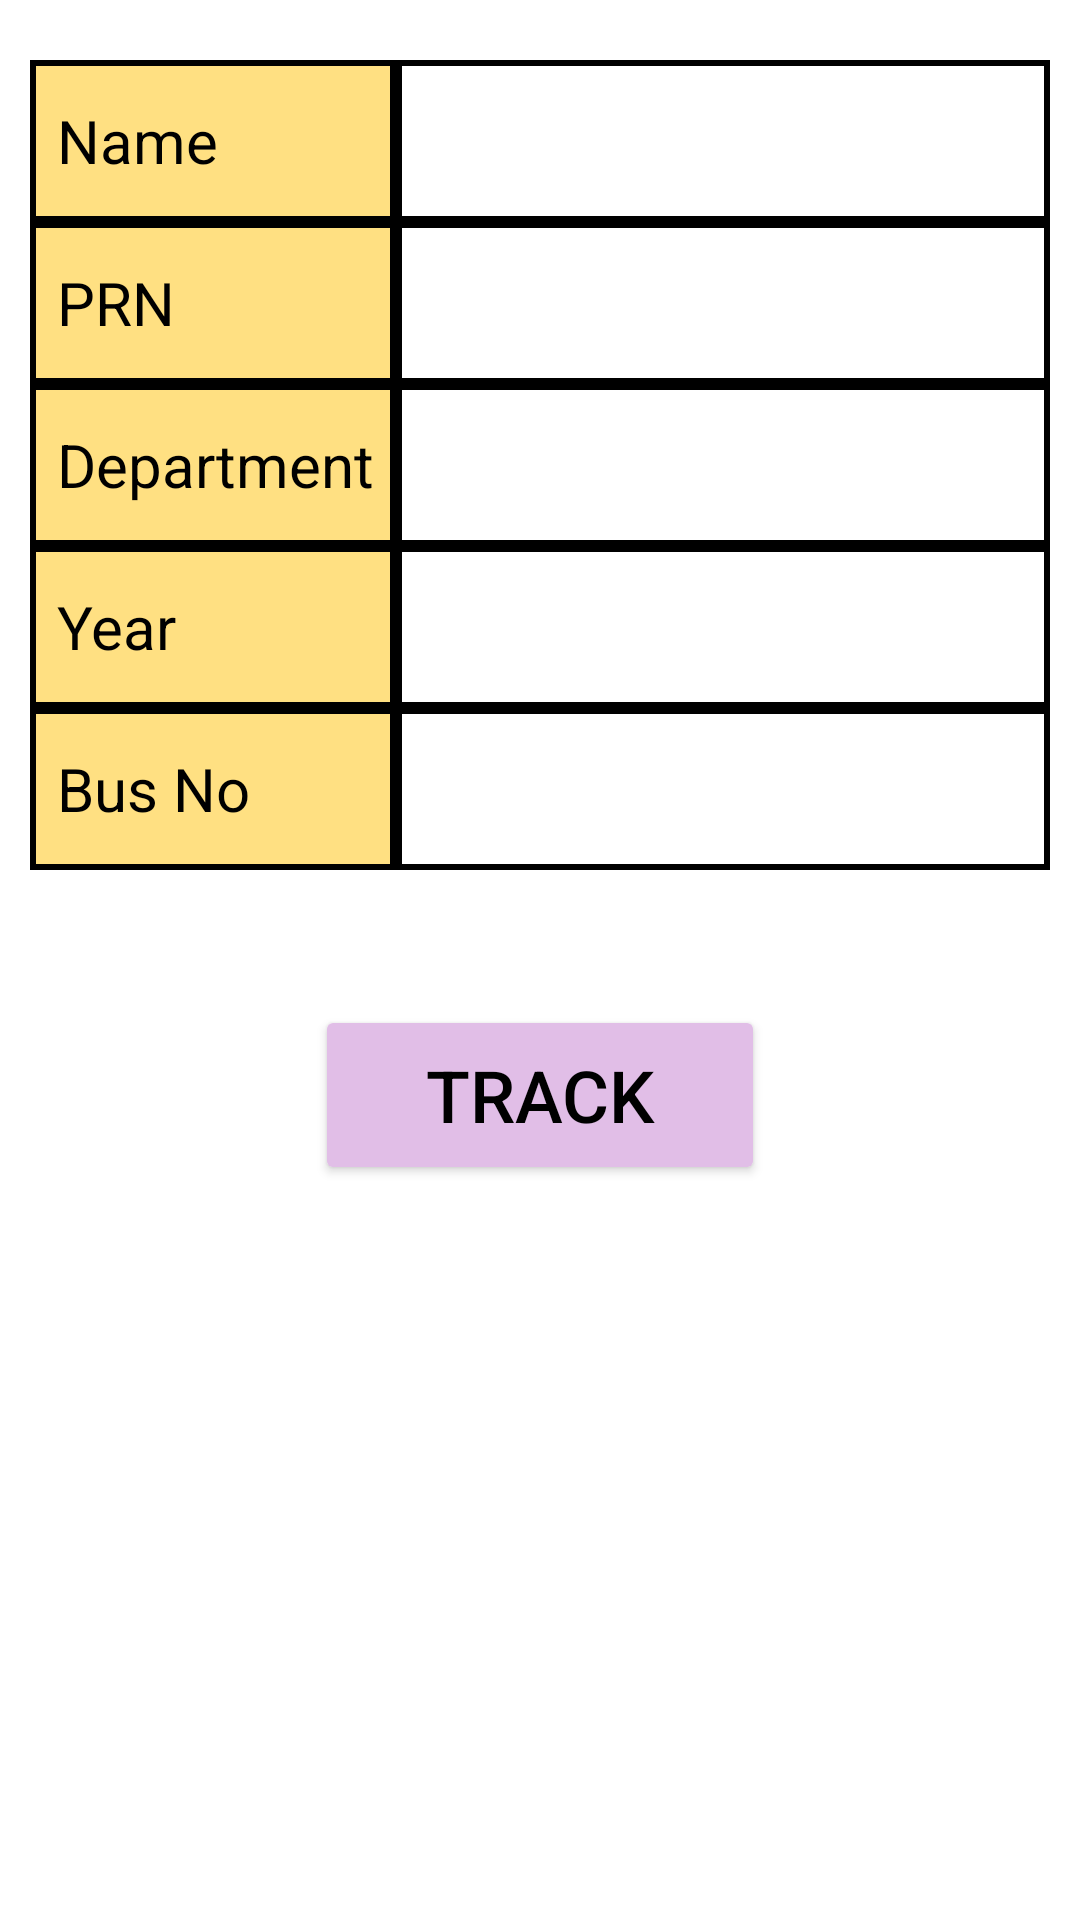

Layout XML and referenced resources for this Android screen:
<!-- AndroidManifest.xml: application theme Theme.Maps2 -->
<!-- res/layout/activity_practice.xml -->
<?xml version="1.0" encoding="utf-8"?>
<androidx.constraintlayout.widget.ConstraintLayout xmlns:android="http://schemas.android.com/apk/res/android"
    xmlns:app="http://schemas.android.com/apk/res-auto"
    xmlns:tools="http://schemas.android.com/tools"
    android:layout_width="match_parent"
    android:background="#ffffff"
    android:layout_height="match_parent"
    tools:context=".practice"
    >
    <ScrollView
        android:layout_width="match_parent"
        android:layout_height="match_parent"
        >

        <LinearLayout
            android:layout_width="match_parent"
            android:layout_height="match_parent"
            android:orientation="vertical">

           <TableLayout
               android:layout_width="match_parent"
               android:layout_height="wrap_content"
               android:background="@color/black"
               android:layout_marginTop="20dp"
               android:layout_marginLeft="10dp"
               android:layout_marginRight="10dp"
              >
               <TableRow
                   android:layout_width="fill_parent"
                   android:layout_height="fill_parent"
                   >

                   <TextView
                       android:layout_width="match_parent"
                       android:layout_height="50dp"
                       android:gravity="center|left"
                       android:text="Name"
                       android:paddingLeft="7dp"
                    android:layout_margin="2dp"
                       android:background="#ffe082"
                       android:textAlignment="gravity"
                       android:textColor="@color/black"
                       android:textSize="20sp" />
                   <TextView
                       android:id="@+id/studname11"
                       android:layout_width="match_parent"
                       android:layout_height="50dp"
                       android:gravity="center|left"
                       android:paddingStart="7dp"
                      android:layout_weight="1"
                       android:layout_margin="2dp"
                       android:background="@color/white"
                       android:textAlignment="gravity"
                       android:textColor="@color/black"
                       android:textSize="20sp" />
               </TableRow>
               <TableRow
                   android:layout_width="fill_parent"
                   android:layout_height="fill_parent">

                   <TextView
                       android:layout_margin="2dp"
                       android:layout_width="match_parent"
                       android:layout_height="match_parent"
                       android:background="#ffe082"
                       android:gravity="center|left"
                       android:text="PRN"
                       android:paddingLeft="7dp"
                       android:textAlignment="gravity"
                       android:textColor="@color/black"
                       android:textSize="20sp" />
                   <TextView
                       android:id="@+id/prn11"
                       android:layout_width="match_parent"
                       android:layout_height="50dp"
                       android:gravity="center|left"
                       android:paddingStart="7dp"
                       android:layout_weight="1"
                       android:layout_margin="2dp"
                       android:background="@color/white"
                       android:textAlignment="gravity"
                       android:textColor="@color/black"
                       android:textSize="20sp" />
               </TableRow>

               <TableRow
                   android:layout_width="fill_parent"
                   android:layout_height="fill_parent">

                   <TextView
                       android:layout_margin="2dp"
                       android:layout_width="match_parent"
                       android:layout_height="match_parent"
                       android:background="#ffe082"
                       android:gravity="center|left"
                       android:text="Department"
                       android:paddingLeft="7dp"
                       android:paddingRight="5dp"
                       android:textAlignment="gravity"
                       android:textColor="@color/black"
                       android:textSize="20sp" />
                   <TextView
                       android:id="@+id/dept11"
                       android:layout_width="match_parent"
                       android:layout_height="50dp"
                       android:gravity="center|left"
                       android:paddingStart="7dp"
                       android:layout_weight="1"
                       android:layout_margin="2dp"
                       android:background="@color/white"
                       android:textAlignment="gravity"
                       android:textColor="@color/black"
                       android:textSize="20sp" />
               </TableRow>

               <TableRow
                   android:layout_width="fill_parent"
                   android:layout_height="fill_parent">

                   <TextView
                       android:layout_margin="2dp"
                       android:layout_width="match_parent"
                       android:layout_height="match_parent"
                       android:background="#ffe082"
                       android:gravity="center|left"
                       android:text="Year"
                       android:paddingLeft="7dp"
                       android:textAlignment="gravity"
                       android:textColor="@color/black"
                       android:textSize="20sp" />
                   <TextView
                       android:id="@+id/year11"
                       android:layout_width="match_parent"
                       android:layout_height="50dp"
                       android:gravity="center|left"
                       android:paddingStart="7dp"
                       android:layout_weight="1"
                       android:layout_margin="2dp"
                       android:background="@color/white"
                       android:textAlignment="gravity"
                       android:textColor="@color/black"
                       android:textSize="20sp" />
               </TableRow>

               <TableRow
                   android:layout_width="fill_parent"
                   android:layout_height="fill_parent">

                   <TextView
                       android:layout_margin="2dp"
                       android:layout_width="match_parent"
                       android:layout_height="match_parent"
                       android:background="#ffe082"
                       android:gravity="center|left"
                       android:text="Bus No"
                       android:paddingLeft="7dp"
                       android:textAlignment="gravity"
                       android:textColor="@color/black"
                       android:textSize="20sp" />
                   <TextView
                       android:id="@+id/busno11"
                       android:layout_width="match_parent"
                       android:layout_height="50dp"
                       android:gravity="center|left"
                       android:paddingStart="7dp"
                       android:layout_weight="1"
                       android:layout_margin="2dp"
                       android:background="@color/white"
                       android:textAlignment="gravity"
                       android:textColor="@color/black"
                       android:textSize="20sp" />
               </TableRow>


           </TableLayout>

            <Button
                android:id="@+id/track_btn"
                android:layout_width="150dp"
                android:layout_height="60dp"
                android:layout_gravity="center"
                android:layout_marginTop="45dp"
                android:backgroundTint="#e1bee7"
                android:text="Track"
                android:textColor="@color/black"
                android:textSize="24sp"
                app:cornerRadius="15dp"></Button>

        </LinearLayout>


    </ScrollView>


</androidx.constraintlayout.widget.ConstraintLayout>
<!-- resources referenced by this layout -->
<resources>
  <color name="black">#FF000000</color>
  <color name="white">#FFFFFFFF</color>
  <style name="Theme.Maps2" parent="Theme.MaterialComponents.DayNight.DarkActionBar">
          
          <item name="colorPrimary">@color/yellow</item>
          <item name="colorPrimaryVariant">@color/orange</item>
          <item name="colorOnPrimary">@color/white</item>
          
          <item name="colorSecondary">@color/orange</item>
          <item name="colorSecondaryVariant">@color/teal_700</item>
          <item name="colorOnSecondary">@color/black</item>
  
  
          
          <item name="android:statusBarColor" tools:targetApi="l">?attr/colorPrimaryVariant</item>
          
      </style>
  <color name="yellow">#fbc02d</color>
  <color name="orange">#f57f17</color>
  <color name="teal_700">#FF018786</color>
</resources>
